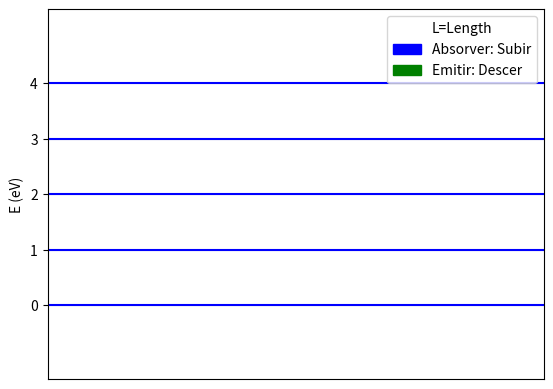

This chart was generated by the following Python code:
import matplotlib.pyplot as plt
import matplotlib.animation as animation
import matplotlib.patches as patches
import numpy as np

n_levels = 5
energy_values = np.linspace(0.1, 0.4, n_levels)

# Sequência específica de níveis para o movimento da partícula
movement_sequence = [1, 1, 4, 2, 5, 3, 1, 3, 5, 2, 4, 1, 5, 3, 1, 4, 1]
current_index = 0  # Índice inicial na sequência de movimento
current_level = movement_sequence[current_index]  # Nível inicial baseado no primeiro índice

def init():
    particle.set_data([], [])
    glow.set_radius(0)
    for i, line in enumerate(lines):
        line.set_data([0, 5], [energy_values[i]] * 2)
    return [particle, glow] + lines

def animate(i):
    global current_index, current_level
    x = i % 500 / 100
    next_level_index = (current_index + 1) % len(movement_sequence)
    next_level = movement_sequence[next_level_index]

    if x == 4.9:  # Atualiza o brilho para o próximo movimento
        if next_level > current_level:
            glow.set_color('blue')  # Azul para subir
        elif next_level < current_level:
            glow.set_color('green')  # Verde para descer
        else:
            glow.set_color('none')
        glow.set_radius(0.05)
    elif x == 0:  # Atualiza o nível da partícula no começo da linha
        current_level = next_level
        current_index = next_level_index
    else:
        glow.set_radius(max(0, glow.get_radius() - 0.001))  # Faz o brilho diminuir gradualmente
    particle.set_data(x, energy_values[current_level - 1])
    glow.center = (x, energy_values[current_level - 1])
    return [particle, glow] + lines

fig, ax = plt.subplots()
ax.set_xlim(0, 5)
ax.set_ylim(0, 0.5)
ax.set_ylabel("E (eV)")
ax.set_xticks([])
ax.set_yticks(energy_values)
ax.set_yticklabels([f'{i}' for i in range(n_levels)])
ax.grid(True)

lines = [ax.plot([], [], 'b-')[0] for _ in range(n_levels)]
particle, = ax.plot([], [], 'ro', ms=8)
glow = patches.Circle((0, 0), 0.05, color='none', transform=ax.transData)
ax.add_patch(glow)

ani = animation.FuncAnimation(fig, animate, init_func=init, frames=500, interval=5, blit=True, repeat=True)

colors = {'blue': 'Absorver: Subir', 'green': 'Emitir: Descer'}
patches = [patches.Patch(color=color, label=label) for color, label in colors.items()]
legend_info = ['L=Length']
ax.legend(handles=patches, title="\n".join(legend_info), loc='upper right')

plt.show()
